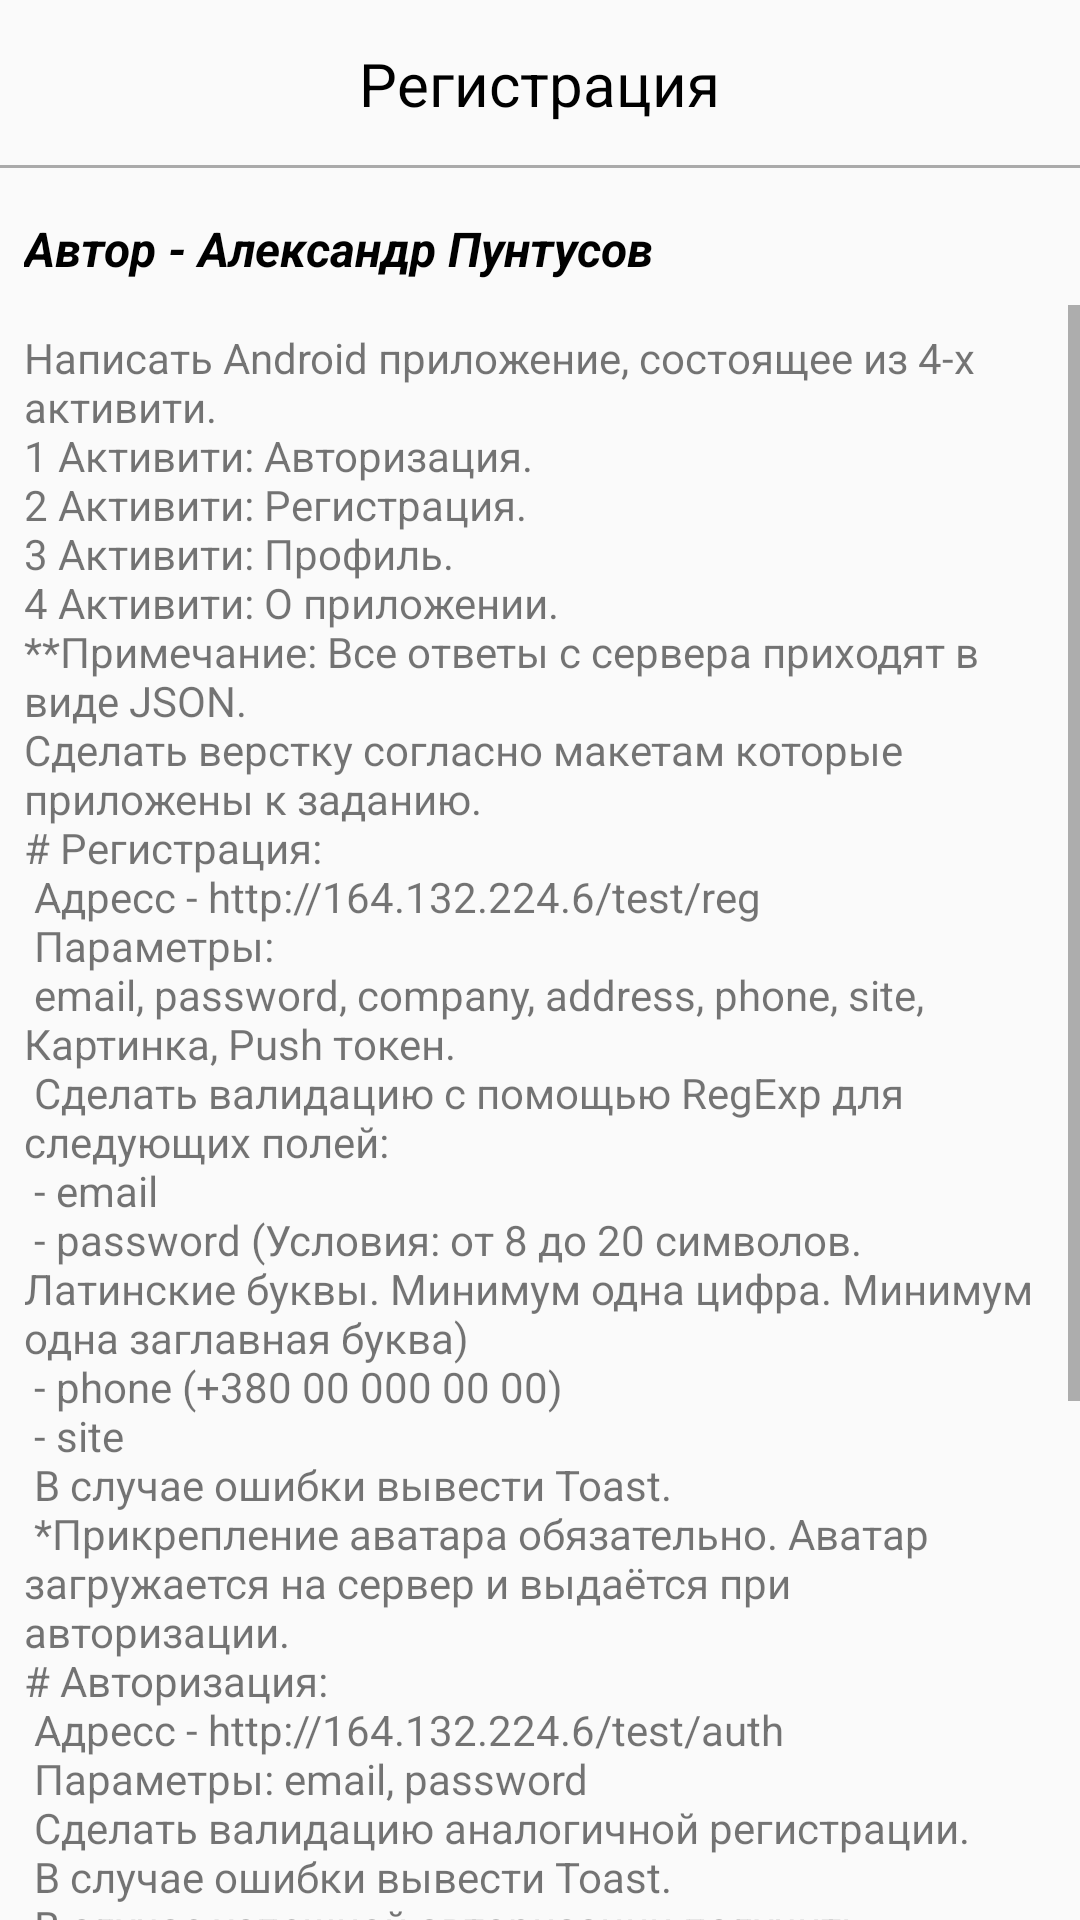

Produce the Android XML layout that renders to this screen, including the resource entries it uses.
<!-- AndroidManifest.xml: application theme AppTheme -->
<!-- res/layout/activity_about.xml -->
<?xml version="1.0" encoding="utf-8"?>
<android.support.constraint.ConstraintLayout
    xmlns:android="http://schemas.android.com/apk/res/android"
    xmlns:app="http://schemas.android.com/apk/res-auto"
    xmlns:tools="http://schemas.android.com/tools"
    android:layout_width="match_parent"
    android:layout_height="match_parent"
    tools:context="com.aleksandrp.bitsteptest.actovoty.AboutActivity">

    <include
        android:id="@+id/include"
        layout="@layout/tool_bar_view"
        app:layout_constraintLeft_toLeftOf="parent"
        app:layout_constraintRight_toRightOf="parent"
        app:layout_constraintTop_toTopOf="parent"/>

    <TextView
        android:id="@+id/textView"
        android:layout_width="wrap_content"
        android:layout_height="wrap_content"
        android:layout_marginLeft="8dp"
        android:layout_marginStart="8dp"
        android:layout_marginTop="16dp"
        android:text="@string/author"
        android:textColor="@android:color/black"
        android:textSize="@dimen/_16sp"
        android:textStyle="italic|bold"
        app:layout_constraintLeft_toLeftOf="parent"
        app:layout_constraintTop_toBottomOf="@+id/include"/>

    <ScrollView
        android:layout_width="wrap_content"
        android:layout_height="wrap_content"
        android:layout_marginTop="8dp"
        android:layout_marginLeft="8dp"
        android:layout_marginRight="8dp"
        app:layout_constraintLeft_toLeftOf="parent"
        app:layout_constraintRight_toRightOf="parent"
        app:layout_constraintTop_toBottomOf="@+id/textView">

        <TextView
            android:id="@+id/textView2"
            android:layout_width="wrap_content"
            android:layout_height="match_parent"
            android:layout_marginTop="8dp"
            android:layout_marginLeft="8dp"
            android:layout_marginRight="8dp"
            android:text="@string/text_test_task"
            app:layout_constraintTop_toBottomOf="@+id/textView"
            app:layout_constraintRight_toRightOf="@+id/textView"
            app:layout_constraintLeft_toLeftOf="@+id/textView"/>

    </ScrollView>


</android.support.constraint.ConstraintLayout>
<!-- res/layout/tool_bar_view.xml (included above) -->
<?xml version="1.0" encoding="utf-8"?>
<RelativeLayout
    xmlns:android="http://schemas.android.com/apk/res/android"
    xmlns:tools="http://schemas.android.com/tools"
    android:layout_width="match_parent"
    android:layout_height="?attr/actionBarSize"
    android:orientation="vertical">

    <Toolbar
        android:id="@+id/toolbar"
        android:layout_width="match_parent"
        android:layout_height="wrap_content"
        android:layout_below="@+id/tv_title_toolbar"/>

    <TextView
        android:id="@+id/tv_title_toolbar"
        android:layout_width="wrap_content"
        android:layout_height="wrap_content"
        android:layout_centerHorizontal="true"
        android:layout_centerVertical="true"
        android:text="@string/register_activity"
        android:textColor="@android:color/black"
        android:textSize="@dimen/_20sp"/>

    <ImageView
        android:id="@+id/iv_back"
        android:layout_width="wrap_content"
        android:layout_height="wrap_content"
        android:layout_alignParentLeft="true"
        android:layout_centerVertical="true"
        android:padding="@dimen/_8dp"
        android:src="@drawable/ic_back"
        android:visibility="gone"
        tools:visibility="visible"/>

    <ImageView
        android:id="@+id/iv_menu"
        android:layout_width="wrap_content"
        android:layout_height="wrap_content"
        android:layout_alignParentRight="true"
        android:layout_centerVertical="true"
        android:padding="@dimen/_8dp"
        android:src="@drawable/ic_menu"
        android:visibility="gone"
        tools:visibility="visible"/>

    <View
        android:layout_width="match_parent"
        android:layout_height="@dimen/_1dp"
        android:layout_alignParentBottom="true"
        android:background="@android:color/darker_gray"/>

</RelativeLayout>
<!-- resources referenced by this layout -->
<resources>
  <dimen name="_16sp">16sp</dimen>
  <dimen name="_1dp">1dp</dimen>
  <dimen name="_20sp">20sp</dimen>
  <dimen name="_8dp">8dp</dimen>
  <string name="author">Автор - Александр Пунтусов</string>
  <string name="register_activity">Регистрация</string>
  <string name="text_test_task">
          Написать Android приложение, состоящее из 4-х активити.
  \n1 Активити: Авторизация.
  \n2 Активити: Регистрация.
  \n3 Активити: Профиль.
  \n4 Активити: О приложении.
  \n**Примечание: Все ответы с сервера приходят в виде JSON.
  \nСделать верстку согласно макетам которые приложены к заданию.
  \n# Регистрация:
  \n	Адресс - http://164.132.224.6/test/reg
  \n	Параметры:
  \n	email, password, company, address, phone, site, Картинка, Push токен.
  \n	Сделать валидацию с помощью RegExp для следующих полей:
  \n	- email
  \n	- password (Условия: от 8 до 20 символов. Латинские буквы. Минимум одна цифра. Минимум одна заглавная буква)
  \n	- phone (+380 00 000 00 00)
  \n	- site
  \n	В случае ошибки вывести Toast.
  \n	*Прикрепление аватара обязательно. Аватар загружается на сервер и выдаётся при авторизации.
  \n# Авторизация:
  \n	Адресс - http://164.132.224.6/test/auth
  \n	Параметры: email, password
  \n	Сделать валидацию аналогичной регистрации.
  \n	В случае ошибки вывести Toast.
  \n    В случае успешной авторизации получить данные url картинки и сохранить картинку в кеш устройства, остальные данные подготовить для дальнейшего отображенияю
  \n# При успешной регистрации.
  \n	Вы получите пуш нотификацию. Вам нужно её обработать.
  \n	При нажатии отобразить активити авторизации (1). После того как активити отобразится, Вывести текст (body) с нотификации в Toast.
  \n    Активити не должно перезапускать приложение, либо запускаться поверх регистрации, либо уже открытой страницы авторизации.
  \n# После успешной авторизации.
  \n	Открыть активити профиля (3). Вывести картинку полученную при авторизации и заполнить остальные поля прочими полученными данными. При последующих авторизациях
  \n    брать картинку с кеша.
  \n    Поле "Почта" менять не можем - статический текст.
  \n	Написать рандомайзер который будет заполнять случайным образом график. При свайпе, происходит генерация новых данных. При генерации данных записывать их в локальную БД (SQLite).
  \n# Меню настроек (бургер).
  \n	В списке вывести следующие элементы:
  \n		О приложении - Переходим на активити с информацией о приложении (4), версией и автором.
  \n		Выход - деавторизация. Переход на активити авторизации
  \n
  \n# По завершению работы создать готовый apk файл. Залить проект, вместе с apk файлом, на GitHub или другой ресурс, где можно будет просмотреть и скачать работу.</string>
  <style name="AppTheme" parent="Theme.AppCompat.Light.NoActionBar">
          
          <item name="colorPrimary">@color/colorPrimary</item>
          <item name="colorPrimaryDark">@color/colorPrimaryDark</item>
          <item name="colorAccent">@color/colorAccent</item>
      </style>
  <color name="colorPrimary">#3F51B5</color>
  <color name="colorPrimaryDark">#303F9F</color>
  <color name="colorAccent">#FF4081</color>
</resources>
